The GitHub repository imurbi/Machine_Learning contains a labelled image folder "Machine_Learning" with 2 categories: helipad, no helipad. Examples follow, each with its label.

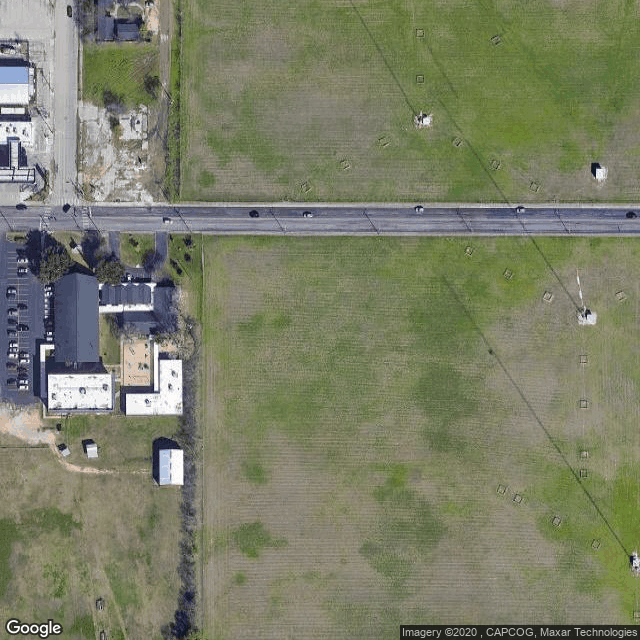
Label: no helipad

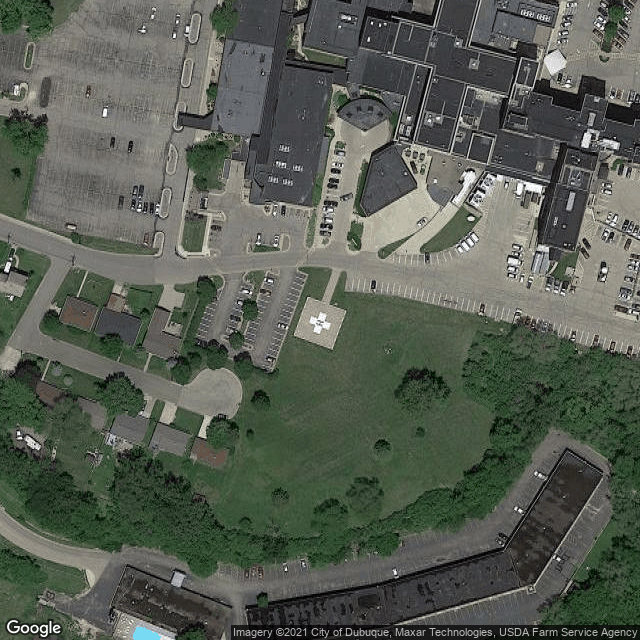
Label: helipad

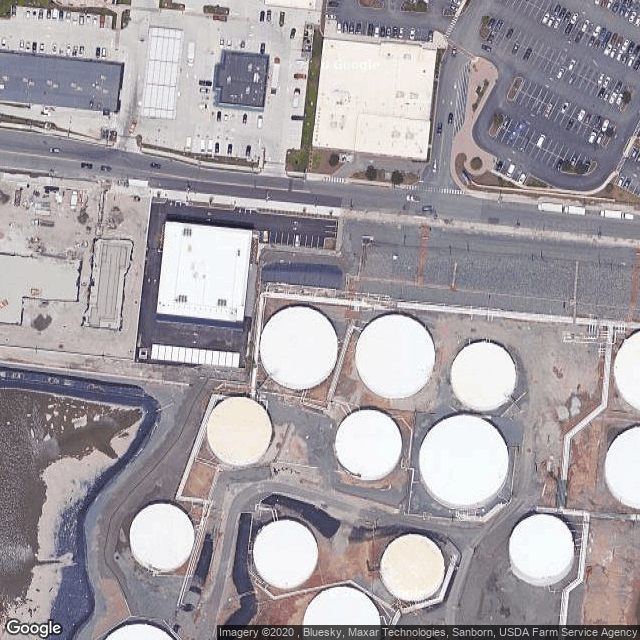
Label: no helipad

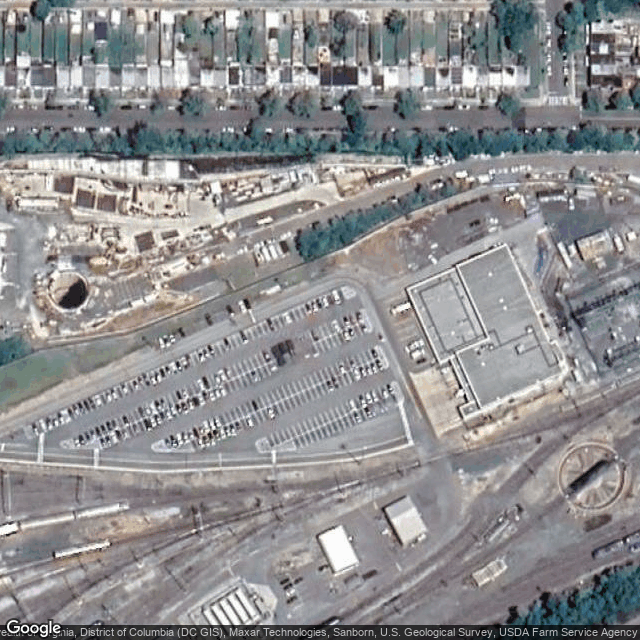
Label: no helipad

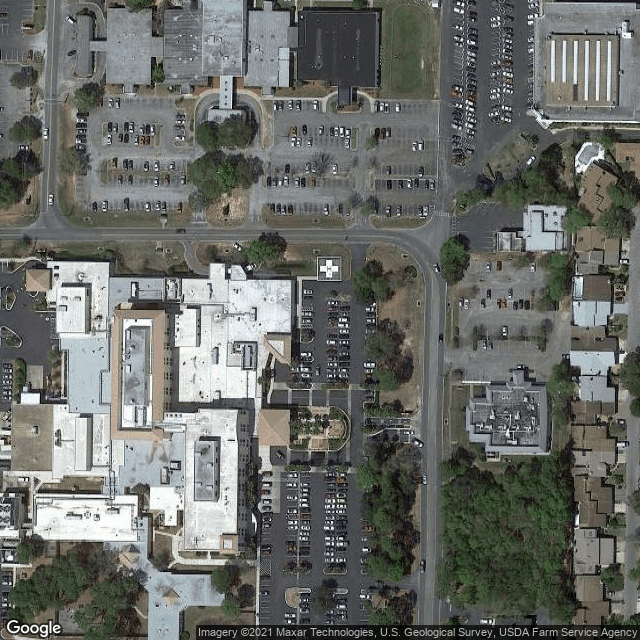
Label: helipad

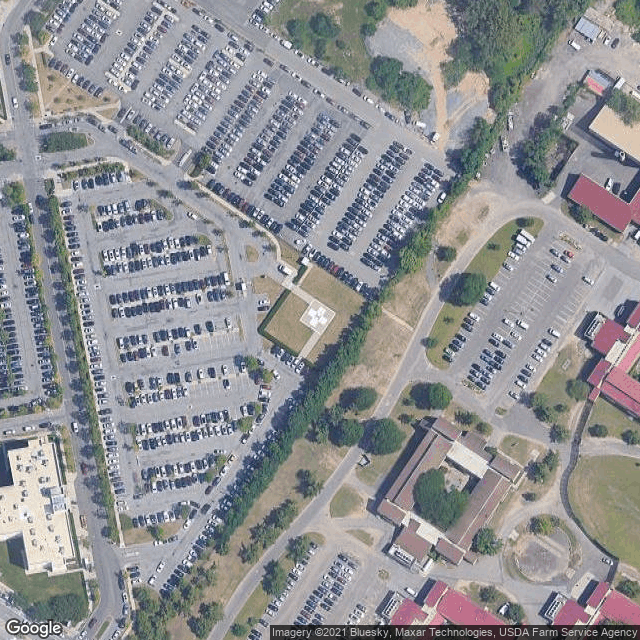
Label: helipad
